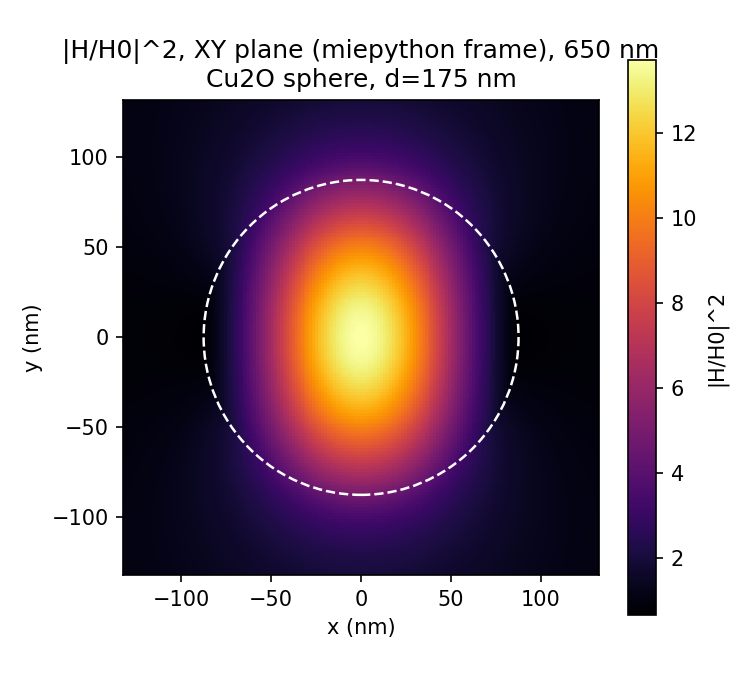

The file beside this chart, header and first rows:
xy_axis1_nm, xy_axis2_nm, |H/H0|^2
-1.312500000000000000e+02, -1.312500000000000000e+02, 1.063611335967434179e+00
-1.296093750000000000e+02, -1.312500000000000000e+02, 1.070228476925657368e+00
-1.279687500000000000e+02, -1.312500000000000000e+02, 1.077043542918594943e+00
-1.263281250000000000e+02, -1.312500000000000000e+02, 1.084060934736327031e+00
-1.246875000000000000e+02, -1.312500000000000000e+02, 1.091285065316615732e+00
-1.230468750000000000e+02, -1.312500000000000000e+02, 1.098720348719183892e+00
-1.214062500000000000e+02, -1.312500000000000000e+02, 1.106371187940433876e+00
-1.197656250000000000e+02, -1.312500000000000000e+02, 1.114241961497974609e+00
-1.181250000000000000e+02, -1.312500000000000000e+02, 1.122337008713632178e+00
-1.164843750000000000e+02, -1.312500000000000000e+02, 1.130660613623444721e+00
-1.148437500000000000e+02, -1.312500000000000000e+02, 1.139216987443558038e+00
-1.132031250000000000e+02, -1.312500000000000000e+02, 1.148010249522082749e+00
-1.115625000000000000e+02, -1.312500000000000000e+02, 1.157044406708903406e+00
-1.099218750000000000e+02, -1.312500000000000000e+02, 1.166323331078282566e+00
-1.082812500000000000e+02, -1.312500000000000000e+02, 1.175850735942971959e+00
-1.066406250000000000e+02, -1.312500000000000000e+02, 1.185630150103563318e+00
-1.050000000000000000e+02, -1.312500000000000000e+02, 1.195664890283069992e+00
-1.033593750000000000e+02, -1.312500000000000000e+02, 1.205958031704427391e+00
-1.017187500000000000e+02, -1.312500000000000000e+02, 1.216512376777766802e+00
-1.000781250000000000e+02, -1.312500000000000000e+02, 1.227330421875169497e+00
-9.843750000000000000e+01, -1.312500000000000000e+02, 1.238414322183214233e+00
-9.679687500000000000e+01, -1.312500000000000000e+02, 1.249765854638152263e+00
-9.515625000000000000e+01, -1.312500000000000000e+02, 1.261386378965048127e+00
-9.351562500000000000e+01, -1.312500000000000000e+02, 1.273276796860872695e+00
-9.187500000000000000e+01, -1.312500000000000000e+02, 1.285437509382367560e+00
-9.023437500000000000e+01, -1.312500000000000000e+02, 1.297868372622613897e+00
-8.859375000000000000e+01, -1.312500000000000000e+02, 1.310568651785615435e+00
-8.695312500000000000e+01, -1.312500000000000000e+02, 1.323536973796021865e+00
-8.531250000000000000e+01, -1.312500000000000000e+02, 1.336771278611072145e+00
-8.367187500000000000e+01, -1.312500000000000000e+02, 1.350268769434207705e+00
-8.203125000000000000e+01, -1.312500000000000000e+02, 1.364025862064161654e+00
-8.039062500000000000e+01, -1.312500000000000000e+02, 1.378038133649727603e+00
-7.875000000000000000e+01, -1.312500000000000000e+02, 1.392300271158537717e+00
-7.710937500000000000e+01, -1.312500000000000000e+02, 1.406806019907728578e+00
-7.546875000000000000e+01, -1.312500000000000000e+02, 1.421548132545017662e+00
-7.382812500000000000e+01, -1.312500000000000000e+02, 1.436518318910009029e+00
-7.218750000000000000e+01, -1.312500000000000000e+02, 1.451707197246981051e+00
-7.054687500000000000e+01, -1.312500000000000000e+02, 1.467104247281292073e+00
-6.890625000000000000e+01, -1.312500000000000000e+02, 1.482697765711354698e+00
-6.726562500000000000e+01, -1.312500000000000000e+02, 1.498474824705944286e+00
-6.562500000000000000e+01, -1.312500000000000000e+02, 1.514421234031616326e+00
-6.398437500000000000e+01, -1.312500000000000000e+02, 1.530521507466366726e+00
-6.234375000000000000e+01, -1.312500000000000000e+02, 1.546758834182258457e+00
-6.070312500000000000e+01, -1.312500000000000000e+02, 1.563115055800606612e+00
-5.906250000000000000e+01, -1.312500000000000000e+02, 1.579570649837332086e+00
-5.742187500000000000e+01, -1.312500000000000000e+02, 1.596104720262181864e+00
-5.578125000000000000e+01, -1.312500000000000000e+02, 1.612694995892559380e+00
-5.414062500000000000e+01, -1.312500000000000000e+02, 1.629317837329631091e+00
-5.250000000000000000e+01, -1.312500000000000000e+02, 1.645948253120166793e+00
-5.085937500000000000e+01, -1.312500000000000000e+02, 1.662559925791396331e+00
-4.921875000000000000e+01, -1.312500000000000000e+02, 1.679125248356964972e+00
-4.757812500000000000e+01, -1.312500000000000000e+02, 1.695615371829643614e+00
-4.593750000000000000e+01, -1.312500000000000000e+02, 1.712000264199885269e+00
-4.429687500000000000e+01, -1.312500000000000000e+02, 1.728248781248823196e+00
-4.265625000000000000e+01, -1.312500000000000000e+02, 1.744328749459661765e+00
-4.101562500000000000e+01, -1.312500000000000000e+02, 1.760207061173231669e+00
-3.937500000000000000e+01, -1.312500000000000000e+02, 1.775849782002305366e+00
-3.773437500000000000e+01, -1.312500000000000000e+02, 1.791222270376269687e+00
-3.609375000000000000e+01, -1.312500000000000000e+02, 1.806289308934338367e+00
-3.445312500000000000e+01, -1.312500000000000000e+02, 1.821015247323504616e+00
... 25,861 more rows
